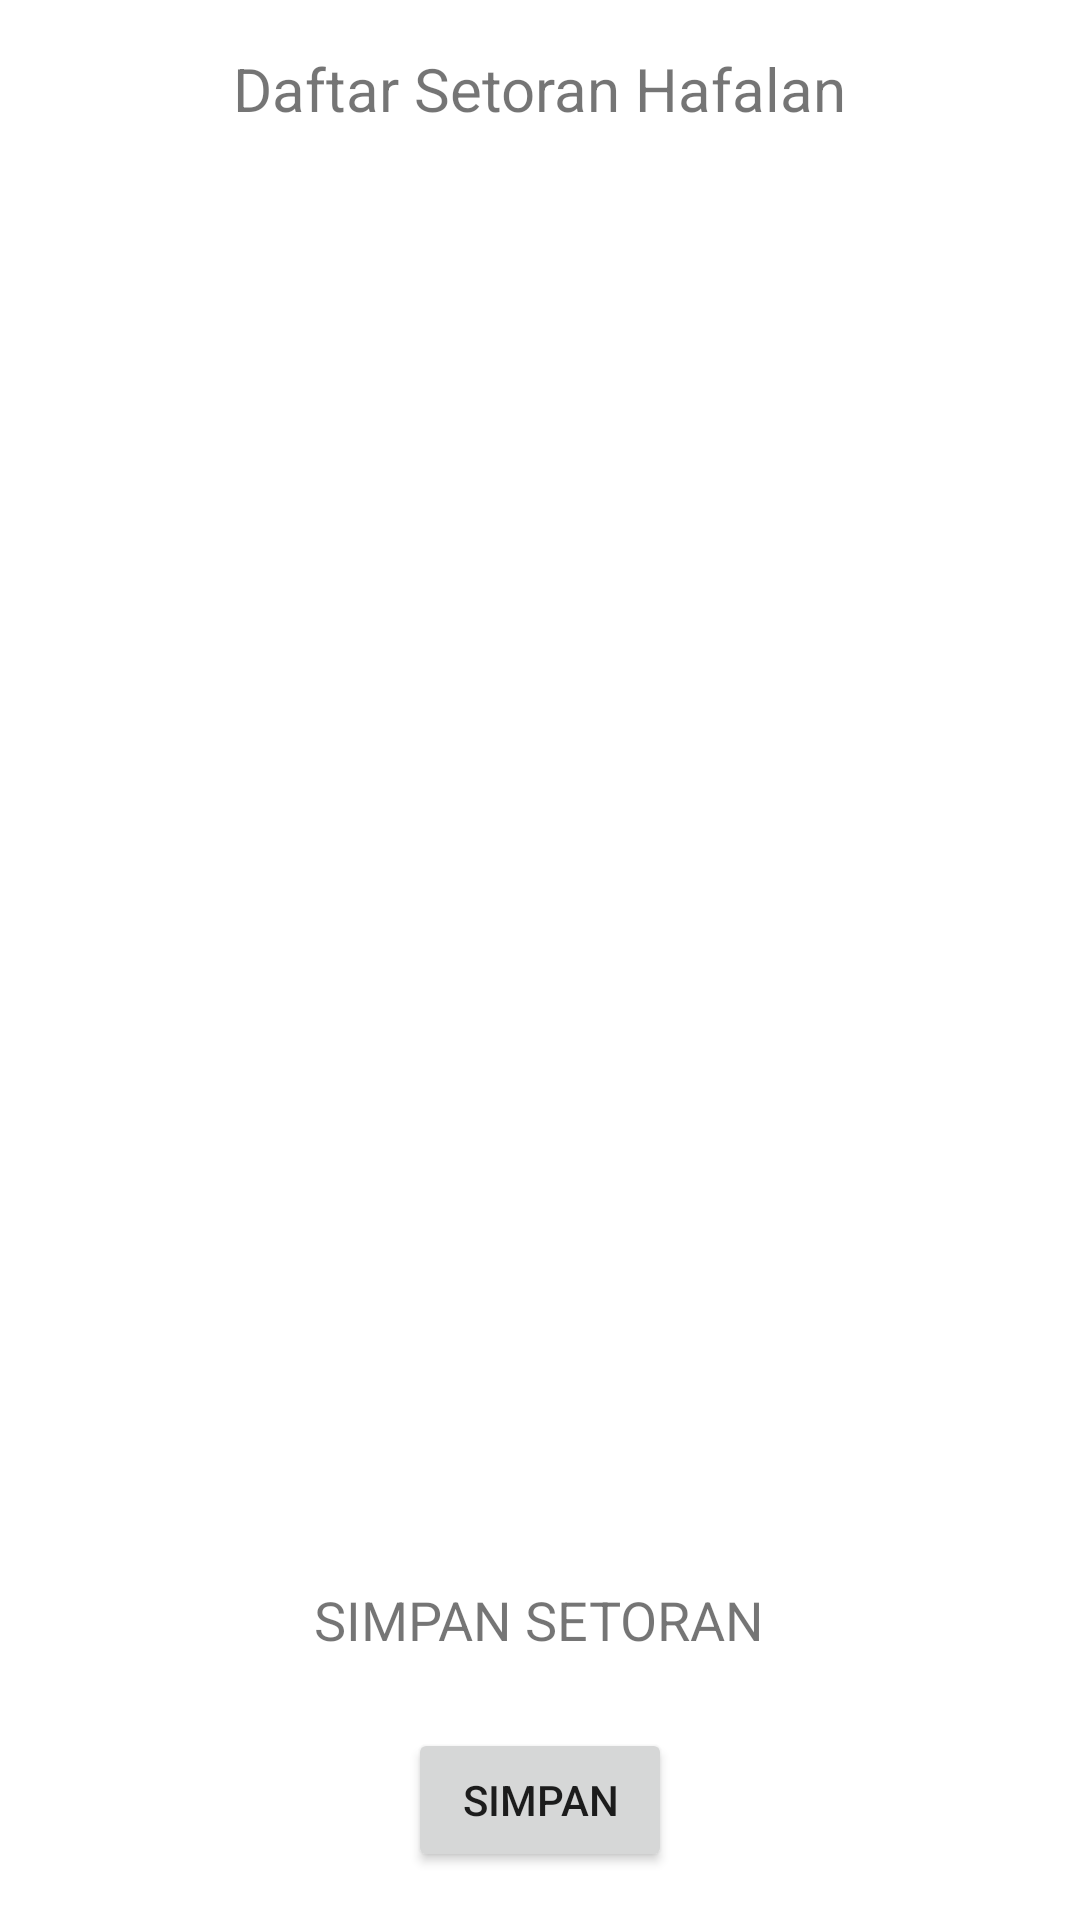

This screen was rendered from an Android layout file. Write that file and the resources it references.
<!-- AndroidManifest.xml: application theme Theme.Setoranhafalanapp -->
<!-- res/layout/activity_setoran.xml -->
<?xml version="1.0" encoding="utf-8"?>
<LinearLayout
    xmlns:android="http://schemas.android.com/apk/res/android"
    xmlns:app="http://schemas.android.com/apk/res-auto"
    xmlns:tools="http://schemas.android.com/tools"
    android:layout_width="match_parent"
    android:layout_height="match_parent"
    android:orientation="vertical"
    android:padding="16dp"
    tools:context=".ui.setoran.SetoranActivity">

    
    <TextView
        android:layout_width="wrap_content"
        android:layout_height="wrap_content"
        android:text="Daftar Setoran Hafalan"
        android:textSize="20sp"
        android:layout_gravity="center_horizontal"
        android:layout_marginBottom="16dp"/>

    
    <androidx.recyclerview.widget.RecyclerView
        android:id="@+id/recyclerViewSetoran"
        android:layout_width="match_parent"
        android:layout_height="0dp"
        android:layout_weight="1"
        tools:listitem="@layout/item_setoran" />

    
    <TextView
        android:id="@+id/tvSimpanSetoran"
        android:layout_width="wrap_content"
        android:layout_height="wrap_content"
        android:text="SIMPAN SETORAN"
        android:textSize="18sp"
        android:layout_gravity="center_horizontal"
        android:layout_marginTop="8dp"
        android:layout_marginBottom="8dp"/>

    
    <Button
        android:id="@+id/buttonSimpanSetoran"
        android:layout_width="wrap_content"
        android:layout_height="wrap_content"
        android:layout_gravity="center_horizontal"
        android:layout_marginTop="16dp"
        android:text="Simpan"/>

</LinearLayout>
<!-- resources referenced by this layout -->
<resources>
  <style name="Theme.Setoranhafalanapp" parent="Theme.MaterialComponents.DayNight.NoActionBar">
          <item name="colorPrimary">@color/purple_500</item>
          <item name="colorPrimaryVariant">@color/purple_700</item>
          <item name="colorOnPrimary">@color/white</item>
      </style>
  <!-- not gathered from this repository: default colours our renderer supplied (Android Studio template values) -->
  <color name="purple_500">#FF6200EE</color>
  <color name="purple_700">#FF3700B3</color>
  <color name="white">#FFFFFFFF</color>
</resources>
